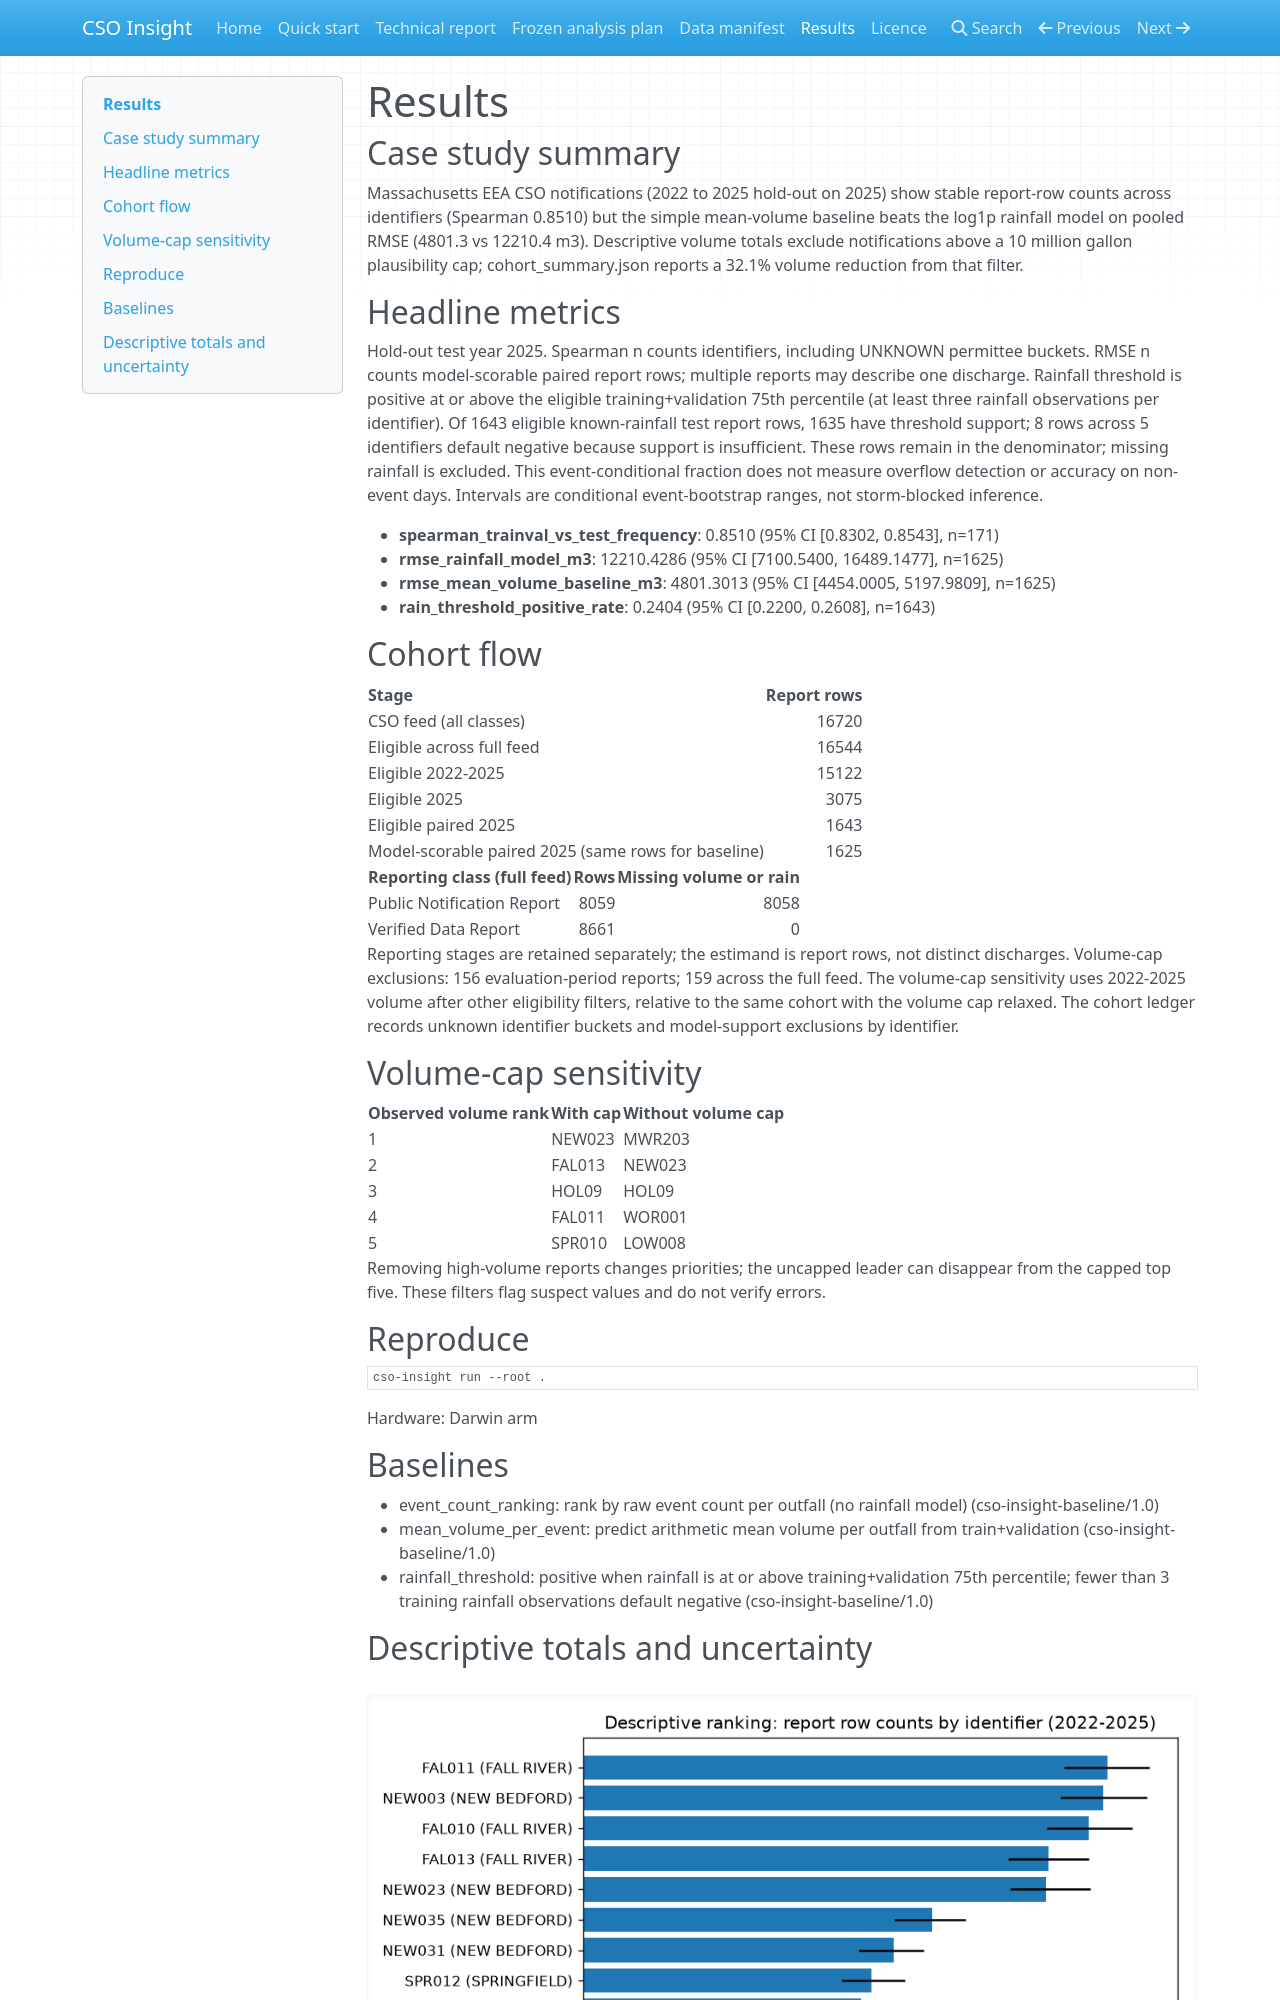

repository: elementexlabs/cso-insight · page: results/index.html · generator: mkdocs

# Results

## Case study summary

Massachusetts EEA CSO notifications (2022 to 2025 hold-out on 2025) show stable
report-row counts across identifiers (Spearman 0.8510) but the simple mean-volume baseline beats the log1p rainfall model on pooled RMSE (4801.3 vs 12210.4 m3).
Descriptive volume totals exclude notifications above a 10 million gallon plausibility cap; cohort_summary.json reports a 32.1% volume reduction from that filter.

## Headline metrics

Hold-out test year 2025. Spearman n counts identifiers, including UNKNOWN permittee buckets.
RMSE n counts model-scorable paired report rows; multiple reports may describe one discharge.
Rainfall threshold is positive at or above the eligible training+validation 75th percentile (at least three rainfall observations per identifier). Of 1643 eligible known-rainfall test report rows, 1635 have threshold support; 8 rows across 5 identifiers default negative because support is insufficient. These rows remain in the denominator; missing rainfall is excluded. This event-conditional fraction does not measure overflow detection or accuracy on non-event days.
Intervals are conditional event-bootstrap ranges, not storm-blocked inference.

- **spearman_trainval_vs_test_frequency**: 0.8510 (95% CI [0.8302, 0.8543], n=171)
- **rmse_rainfall_model_m3**: 12210.4286 (95% CI [7100.5400, 16489.1477], n=1625)
- **rmse_mean_volume_baseline_m3**: 4801.3013 (95% CI [4454.0005, 5197.9809], n=1625)
- **rain_threshold_positive_rate**: 0.2404 (95% CI [0.2200, 0.2608], n=1643)
